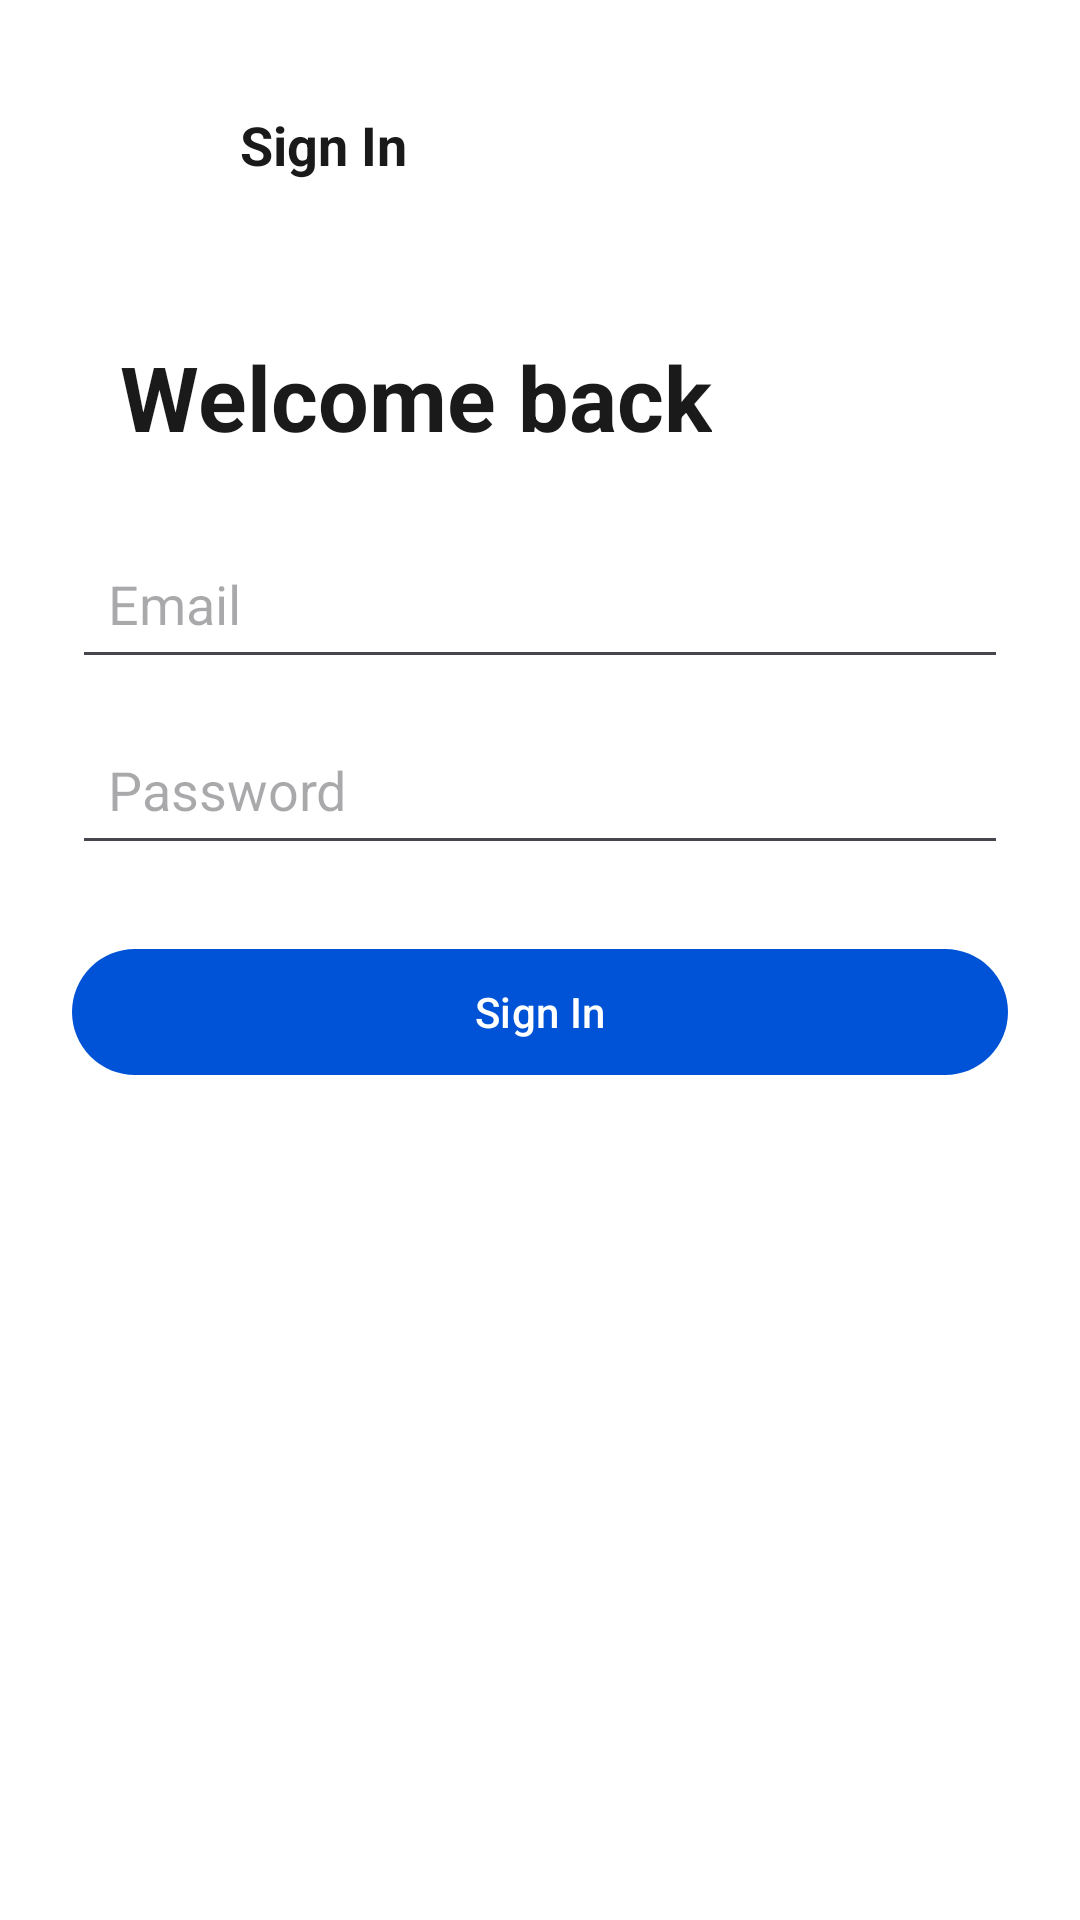

Android layout source for this screen:
<!-- AndroidManifest.xml: application theme Theme.Ebay -->
<!-- res/layout/activity_login.xml -->
<?xml version="1.0" encoding="utf-8"?>
<androidx.constraintlayout.widget.ConstraintLayout
    xmlns:android="http://schemas.android.com/apk/res/android"
    xmlns:app="http://schemas.android.com/apk/res-auto"
    xmlns:tools="http://schemas.android.com/tools"
    android:id="@+id/main"
    android:layout_width="match_parent"
    android:layout_height="match_parent"
    android:padding="24dp"
    android:background="#FFFFFF"
    android:fitsSystemWindows="true"
    tools:context=".LoginActivity">

    <ImageButton
        android:id="@+id/btnExit"
        android:layout_width="48dp"
        android:layout_height="48dp"
        android:src="@drawable/baseline_arrow_circle_left_24"
        android:background="?attr/selectableItemBackgroundBorderless"
        android:contentDescription="Back"
        app:layout_constraintStart_toStartOf="parent"
        app:layout_constraintTop_toTopOf="parent"/>

    <TextView
        android:id="@+id/txtPageTitle"
        android:layout_width="wrap_content"
        android:layout_height="wrap_content"
        android:text="Sign In"
        android:textSize="18sp"
        android:textStyle="bold"
        android:textColor="#1A1A1A"
        android:layout_marginStart="8dp"
        app:layout_constraintTop_toTopOf="@id/btnExit"
        app:layout_constraintBottom_toBottomOf="@id/btnExit"
        app:layout_constraintStart_toEndOf="@id/btnExit" />

    
    <TextView
        android:id="@+id/txtWelcome"
        android:layout_width="wrap_content"
        android:layout_height="wrap_content"
        android:text="Welcome back"
        android:textSize="30sp"
        android:textStyle="bold"
        android:textColor="#1A1A1A"
        android:layout_marginTop="40dp"
        android:layout_marginStart="16dp"
        app:layout_constraintTop_toBottomOf="@id/btnExit"
        app:layout_constraintStart_toStartOf="parent"/>

    
    <EditText
        android:id="@+id/editEmail"
        android:layout_width="0dp"
        android:layout_height="50dp"
        android:hint="Email"
        android:inputType="textEmailAddress"
        android:padding="12dp"
        android:layout_marginTop="24dp"
        app:layout_constraintTop_toBottomOf="@id/txtWelcome"
        app:layout_constraintStart_toStartOf="parent"
        app:layout_constraintEnd_toEndOf="parent"/>

    
    <EditText
        android:id="@+id/editPassword"
        android:layout_width="0dp"
        android:layout_height="50dp"
        android:hint="Password"
        android:inputType="textPassword"
        android:padding="12dp"
        android:layout_marginTop="12dp"
        app:layout_constraintTop_toBottomOf="@id/editEmail"
        app:layout_constraintStart_toStartOf="parent"
        app:layout_constraintEnd_toEndOf="parent"/>

    
    <com.google.android.material.button.MaterialButton
        android:id="@+id/btnSignInSubmit"
        android:layout_width="0dp"
        android:layout_height="50dp"
        android:text="Sign In"
        android:textAllCaps="false"
        android:textColor="#FFFFFF"
        android:layout_marginTop="24dp"
        app:backgroundTint="#0053D6"
        app:cornerRadius="25dp"
        app:layout_constraintTop_toBottomOf="@id/editPassword"
        app:layout_constraintStart_toStartOf="parent"
        app:layout_constraintEnd_toEndOf="parent"/>

</androidx.constraintlayout.widget.ConstraintLayout>
<!-- resources referenced by this layout -->
<resources>
  <style name="Theme.Ebay" parent="Base.Theme.Ebay" />
  <style name="Base.Theme.Ebay" parent="Theme.Material3.DayNight.NoActionBar">
          
          
      </style>
</resources>
